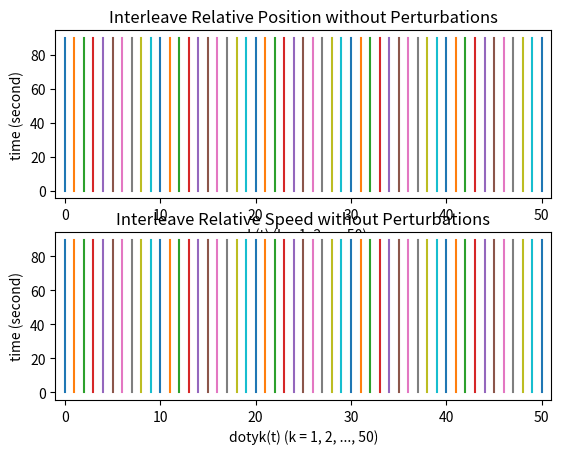
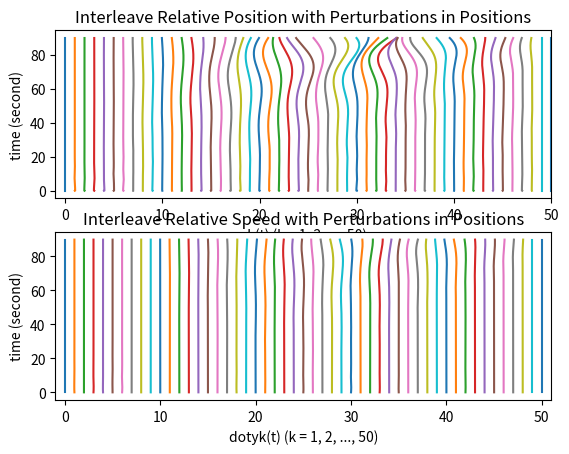
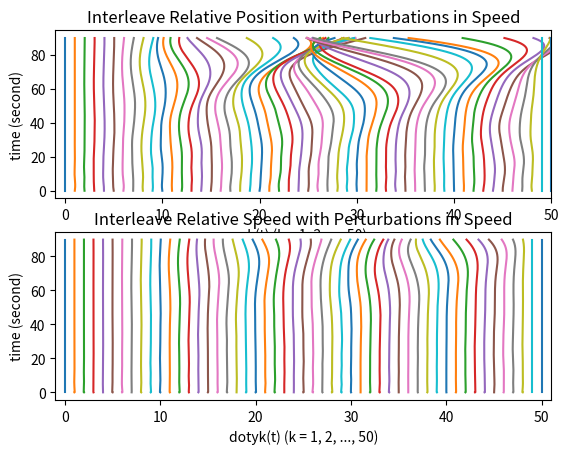
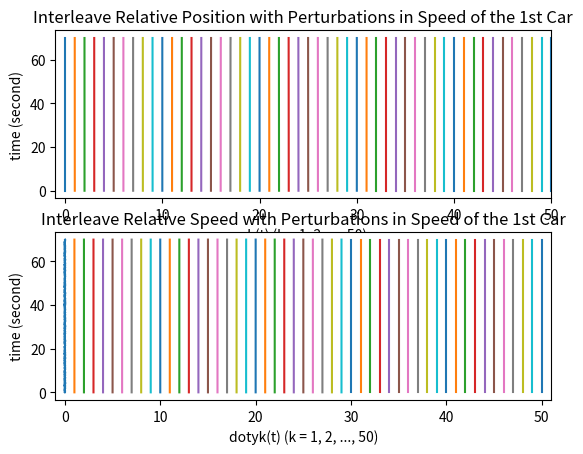

Generate these figures, in order, with matplotlib:
import numpy as np
import random
from matplotlib import pyplot as plt

#Parameters
delta_t = 0.1
I = np.identity(2)
kd = 0.2
kv = 0.2
M = np.array([[0., 1.0], [-kd, -kv]])
N = np.array([[0., 0.], [kd, kv]])
K = 51
t = np.arange(0, 90, 0.1)
Y_initial = np.zeros((2, 1))
#Block interleave
block = 4 #For block==2: C, B, C, B, ...; block==3: C, B, B, C, B, B, ...; etc.

tc = np.array([[0]])
Y1 = np.array([[Y_initial for j in range(K)] for i in range(len(t))])
for n in range(1, len(Y1)):
    for k in range(1, len(Y1[0])-block, block):
        Y1[n, k] = np.dot((I+np.dot(M, delta_t)), Y1[n-1, k]) + np.dot(np.dot(delta_t, N), Y1[n-1, k-1])
        for b in range(block-1):
            Y1[n, k+b+1] = np.dot((I+np.dot(M, delta_t)), Y1[n-1, k+b+1]) + 0.5 * np.dot(np.dot(delta_t, N), Y1[n-1, k+b] + Y1[n-1, k+b+2])
    tc = np.append(tc, [[n*delta_t]])

plt.figure(1)
plt.subplot(211)
for k in range(0, len(Y1[0])):
    plt.plot(Y1[:, k, 0]/30 + k, tc, '-')
plt.xlim(-1, 51)
plt.xlabel("yk(t) (k = 1, 2, ..., 50)")
plt.ylabel("time (second)")
plt.title("Interleave Relative Position without Perturbations")

plt.subplot(212)
for k in range(0, len(Y1[0])):
    plt.plot(Y1[:, k, 1]/25 + k, t, '-')
plt.xlim(-1, 51)
plt.xlabel("dotyk(t) (k = 1, 2, ..., 50)")
plt.ylabel("time (second)")
plt.title("Interleave Relative Speed without Perturbations")

tc = np.array([[0]])
Y2 = np.array([[Y_initial for j in range(K)] for i in range(len(t))])
for n in range(1, len(Y2)):
    for k in range(1, len(Y2[0])-block, block):
        Y2[n, k] = np.dot((I+np.dot(M, delta_t)), Y2[n-1, k]) + np.dot(np.dot(delta_t, N), Y2[n-1, k-1])
        for b in range(block-1):
            Y2[n, k+b+1] = np.dot((I+np.dot(M, delta_t)), Y2[n-1, k+b+1]) + 0.5 * np.dot(np.dot(delta_t, N), Y2[n-1, k+b] + Y2[n-1, k+b+2])
        if n == 1:
            Y2[n, k, 0] += random.uniform(-1.5, 1.5)
            for b in range(block-1):
                Y2[n, k+b+1, 0] += random.uniform(-1.5, 1.5)
    tc = np.append(tc, [[n*delta_t]])

plt.figure(2)
plt.subplot(211)
for k in range(0, len(Y2[0])):
    plt.plot(Y2[:, k, 0]/30 + k, tc, '-')
plt.xlim(-1, 50)
plt.xlabel("yk(t) (k = 1, 2, ..., 50)")
plt.ylabel("time (second)")
plt.title("Interleave Relative Position with Perturbations in Positions")

plt.subplot(212)
for k in range(0, len(Y2[0])):
    plt.plot(Y2[:, k, 1]/25 + k, tc, '-')
plt.xlim(-1, 51)
plt.xlabel("dotyk(t) (k = 1, 2, ..., 50)")
plt.ylabel("time (second)")
plt.title("Interleave Relative Speed with Perturbations in Positions")

tc = np.array([[0]])
Y3 = np.array([[Y_initial for j in range(K)] for i in range(len(t))])
for n in range(1, len(Y3)):
    for k in range(1, len(Y3[0])-block, block):
        Y3[n, k] = np.dot((I+np.dot(M, delta_t)), Y3[n-1, k]) + np.dot(np.dot(delta_t, N), Y3[n-1, k-1])
        for b in range(block-1):
            Y3[n, k+b+1] = np.dot((I+np.dot(M, delta_t)), Y3[n-1, k+b+1]) + 0.5 * np.dot(np.dot(delta_t, N), Y3[n-1, k+b] + Y3[n-1, k+b+2])
        if n == 1:
            Y3[n, k, 1] += random.uniform(-1.0, 1.0)
            for b in range(block-1):
                Y3[n, k+b+1, 1] += random.uniform(-1.0, 1.0)
    tc = np.append(tc, [[n*delta_t]])

plt.figure(3)
plt.subplot(211)
for k in range(0, len(Y3[0])):
    plt.plot(Y3[:, k, 0]/30 + k, tc, '-')
plt.xlim(-1, 50)
plt.xlabel("yk(t) (k = 1, 2, ..., 50)")
plt.ylabel("time (second)")
plt.title("Interleave Relative Position with Perturbations in Speed")

plt.subplot(212)
for k in range(0, len(Y3[0])):
    plt.plot(Y3[:, k, 1]/25 + k, tc, '-')
plt.xlim(-1, 51)
plt.xlabel("dotyk(t) (k = 1, 2, ..., 50)")
plt.ylabel("time (second)")
plt.title("Interleave Relative Speed with Perturbations in Speed")

t = np.arange(0, 70, 0.1)
tc = np.array([[0]])
Y4 = np.array([[Y_initial for j in range(K)] for i in range(len(t))])
for n in range(1, len(Y4)):
    Y4[n, 0, 1] += random.uniform(-1.0, 1.0)
    for k in range(1, len(Y4[0])-block, block):
        Y4[n, k] = np.dot((I+np.dot(M, delta_t)), Y4[n-1, k]) + np.dot(np.dot(delta_t, N), Y4[n-1, k-1])
        for b in range(block-1):
            Y4[n, k+b+1] = np.dot((I+np.dot(M, delta_t)), Y4[n-1, k+b+1]) + 0.5 * np.dot(np.dot(delta_t, N), Y4[n-1, k+b] + Y4[n-1, k+b+2])
    tc = np.append(tc, [[n*delta_t]])

plt.figure(4)
plt.subplot(211)
for k in range(0, len(Y4[0])):
    plt.plot(Y4[:, k, 0]/30 + k, tc, '-')
plt.xlim(-1, 50)
plt.xlabel("yk(t) (k = 1, 2, ..., 50)")
plt.ylabel("time (second)")
plt.title("Interleave Relative Position with Perturbations in Speed of the 1st Car")

plt.subplot(212)
for k in range(0, len(Y4[0])):
    plt.plot(Y4[:, k, 1]/25 + k, tc, '-')
plt.xlim(-1, 51)
plt.xlabel("dotyk(t) (k = 1, 2, ..., 50)")
plt.ylabel("time (second)")
plt.title("Interleave Relative Speed with Perturbations in Speed of the 1st Car")
plt.show()

